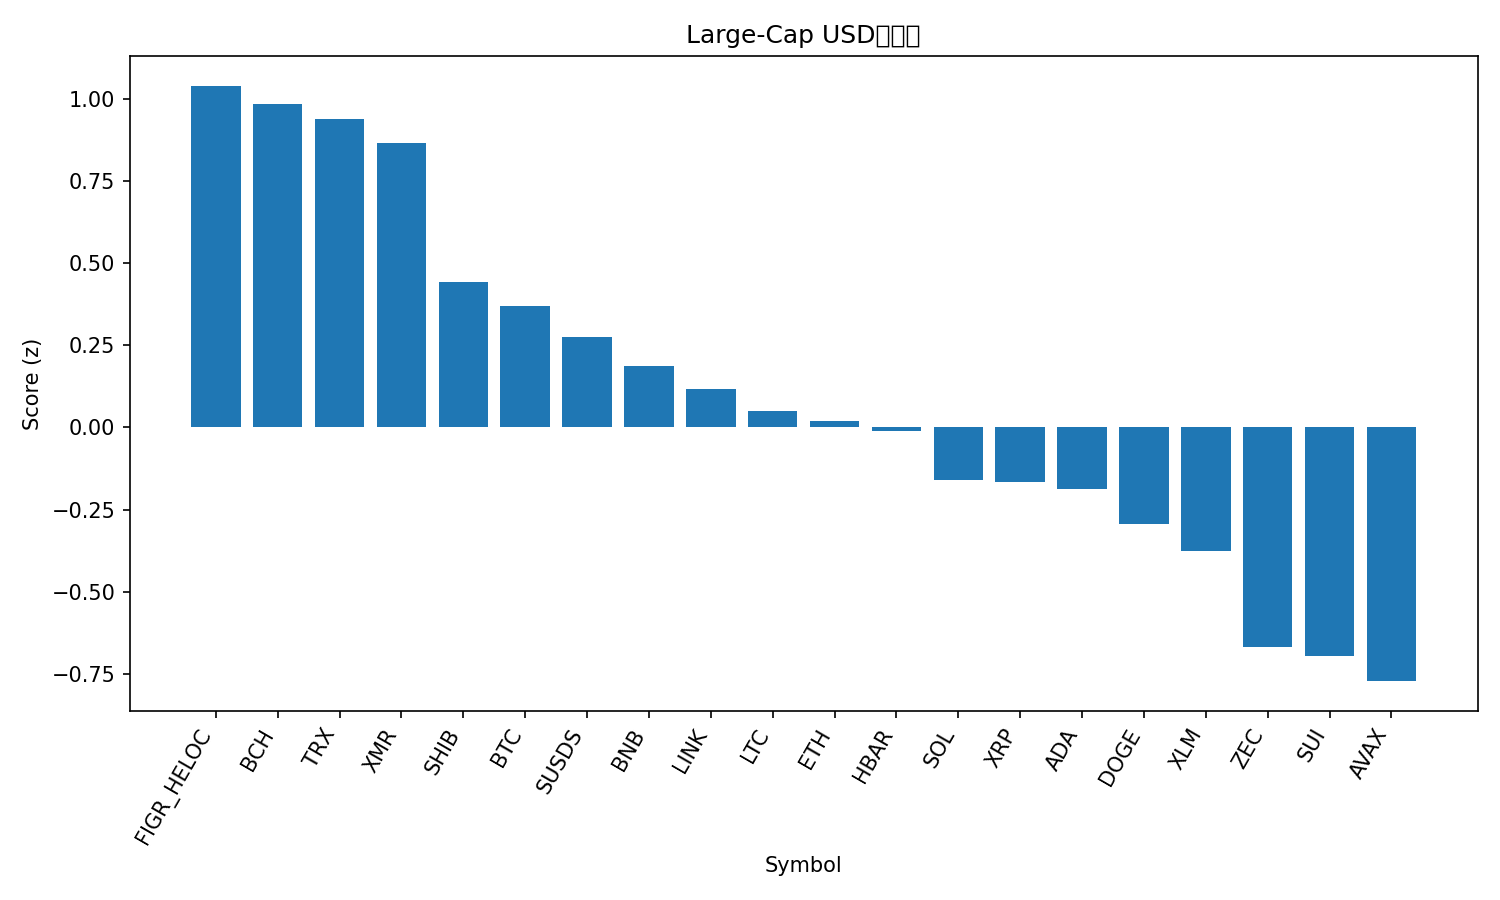

Values plotted in this chart, from the file beside it:
rank, name, symbol, price, pct_1h, pct_24h, pct_7d, pct_1h_vs_btc, pct_24h_vs_btc, pct_7d_vs_btc, market_cap_rank, market_cap, volume_usd, score
1, Figure Heloc, FIGR_HELOC, 1.038, 0.0, -0.08066, -0.2027, 0.2343, 2.742, 1.084, 12, 14552993554, 66270196, 1.041
2, Bitcoin Cash, BCH, 573.2, -0.2364, -0.0836, 7.881, -0.002075, 2.739, 9.167, 15, 11446892274, 357924256, 0.9851
3, TRON, TRX, 0.2878, -0.2014, 0.418, 2.338, 0.03291, 3.24, 3.624, 8, 27250467029, 694910760, 0.9383
4, Monero, XMR, 393.7, 0.192, -2.077, -4.369, 0.4263, 0.7455, -3.082, 26, 7251815785, 122662849, 0.866
5, Shiba Inu, SHIB, 8.33e-06, -0.122, -2.68, -2.397, 0.1124, 0.1424, -1.11, 34, 4908065857, 111506282, 0.4443
6, Bitcoin, BTC, 89412, -0.2343, -2.822, -1.286, 0.0, 0.0, 0.0, 1, 1781930100264, 48342365306, 0.3705
7, sUSDS, SUSDS, 1.078, -0.6229, 0.007774, -0.2184, -0.3885, 2.83, 1.068, 36, 4216073139, 23170262, 0.2745
8, BNB, BNB, 880, -0.4365, -2.261, 0.06919, -0.2022, 0.5617, 1.355, 5, 121120545005, 1493773644, 0.1884
9, Chainlink, LINK, 13.53, -0.2316, -5.144, 3.248, 0.002714, -2.321, 4.534, 19, 9423329747, 695736297, 0.1167
10, Litecoin, LTC, 80.0, -0.2218, -4.006, -5.029, 0.01253, -1.183, -3.743, 29, 6124745636, 481395852, 0.04888
11, Ethereum, ETH, 3020, -0.3606, -4.421, 0.3697, -0.1262, -1.599, 1.656, 2, 364093015373, 26181214771, 0.02092
12, Hedera, HBAR, 0.1329, -0.2344, -3.865, -7.212, -7.130847029807041e-05, -1.043, -5.926, 33, 5640694101, 134639034, -0.01184
13, Solana, SOL, 132.3, -0.4019, -4.274, -3.437, -0.1675, -1.452, -2.151, 7, 74087286713, 4448524539, -0.1594
14, XRP, XRP, 2.02, -0.4674, -2.96, -7.258, -0.233, -0.1376, -5.971, 4, 121933218767, 3098688377, -0.1659
15, Cardano, ADA, 0.4105, -0.2464, -6.199, -1.23, -0.01206, -3.377, 0.05592, 11, 15029359871, 565704752, -0.1888
16, Dogecoin, DOGE, 0.1388, -0.2827, -5.473, -6.878, -0.0484, -2.651, -5.592, 10, 22417817430, 1236122480, -0.2944
17, Stellar, XLM, 0.2384, -0.4151, -5.227, -5.226, -0.1808, -2.405, -3.94, 24, 7706498602, 119556773, -0.3774
18, Zcash, ZEC, 351.6, 0.4083, -10.31, -24.8, 0.6427, -7.489, -23.51, 30, 5774064567, 914279252, -0.6683
19, Sui, SUI, 1.52, -0.5828, -7.158, 0.5456, -0.3485, -4.336, 1.832, 31, 5657897921, 881628920, -0.6956
20, Avalanche, AVAX, 13.19, -0.3493, -7.362, -10.85, -0.115, -4.539, -9.566, 32, 5654487892, 445431452, -0.7725
21, Hyperliquid, HYPE, 30.75, -1.295, -7.116, -14.36, -1.06, -4.294, -13.07, 23, 8335684466, 301663658, -2.022
